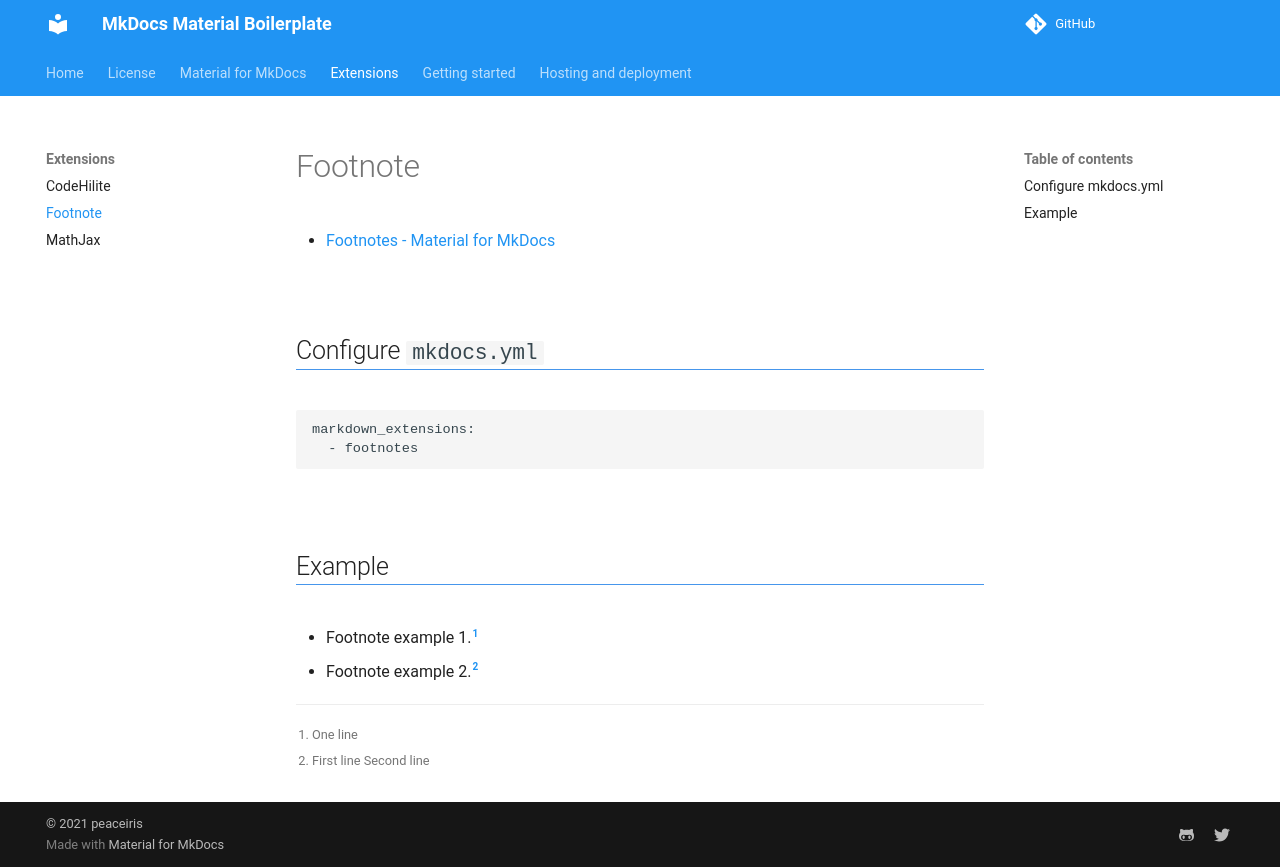

repository: disdi/static-page-template · page: extensions/footnote/index.html · generator: mkdocs

# Footnote

- [Footnotes - Material for MkDocs](https://squidfunk.github.io/mkdocs-material/extensions/footnotes/)



## Configure `mkdocs.yml`

```
markdown_extensions:
  - footnotes
```



## Example

- Footnote example 1.[^1]
- Footnote example 2.[^2]

[^1]: One line
[^2]:
    First line
    Second line
